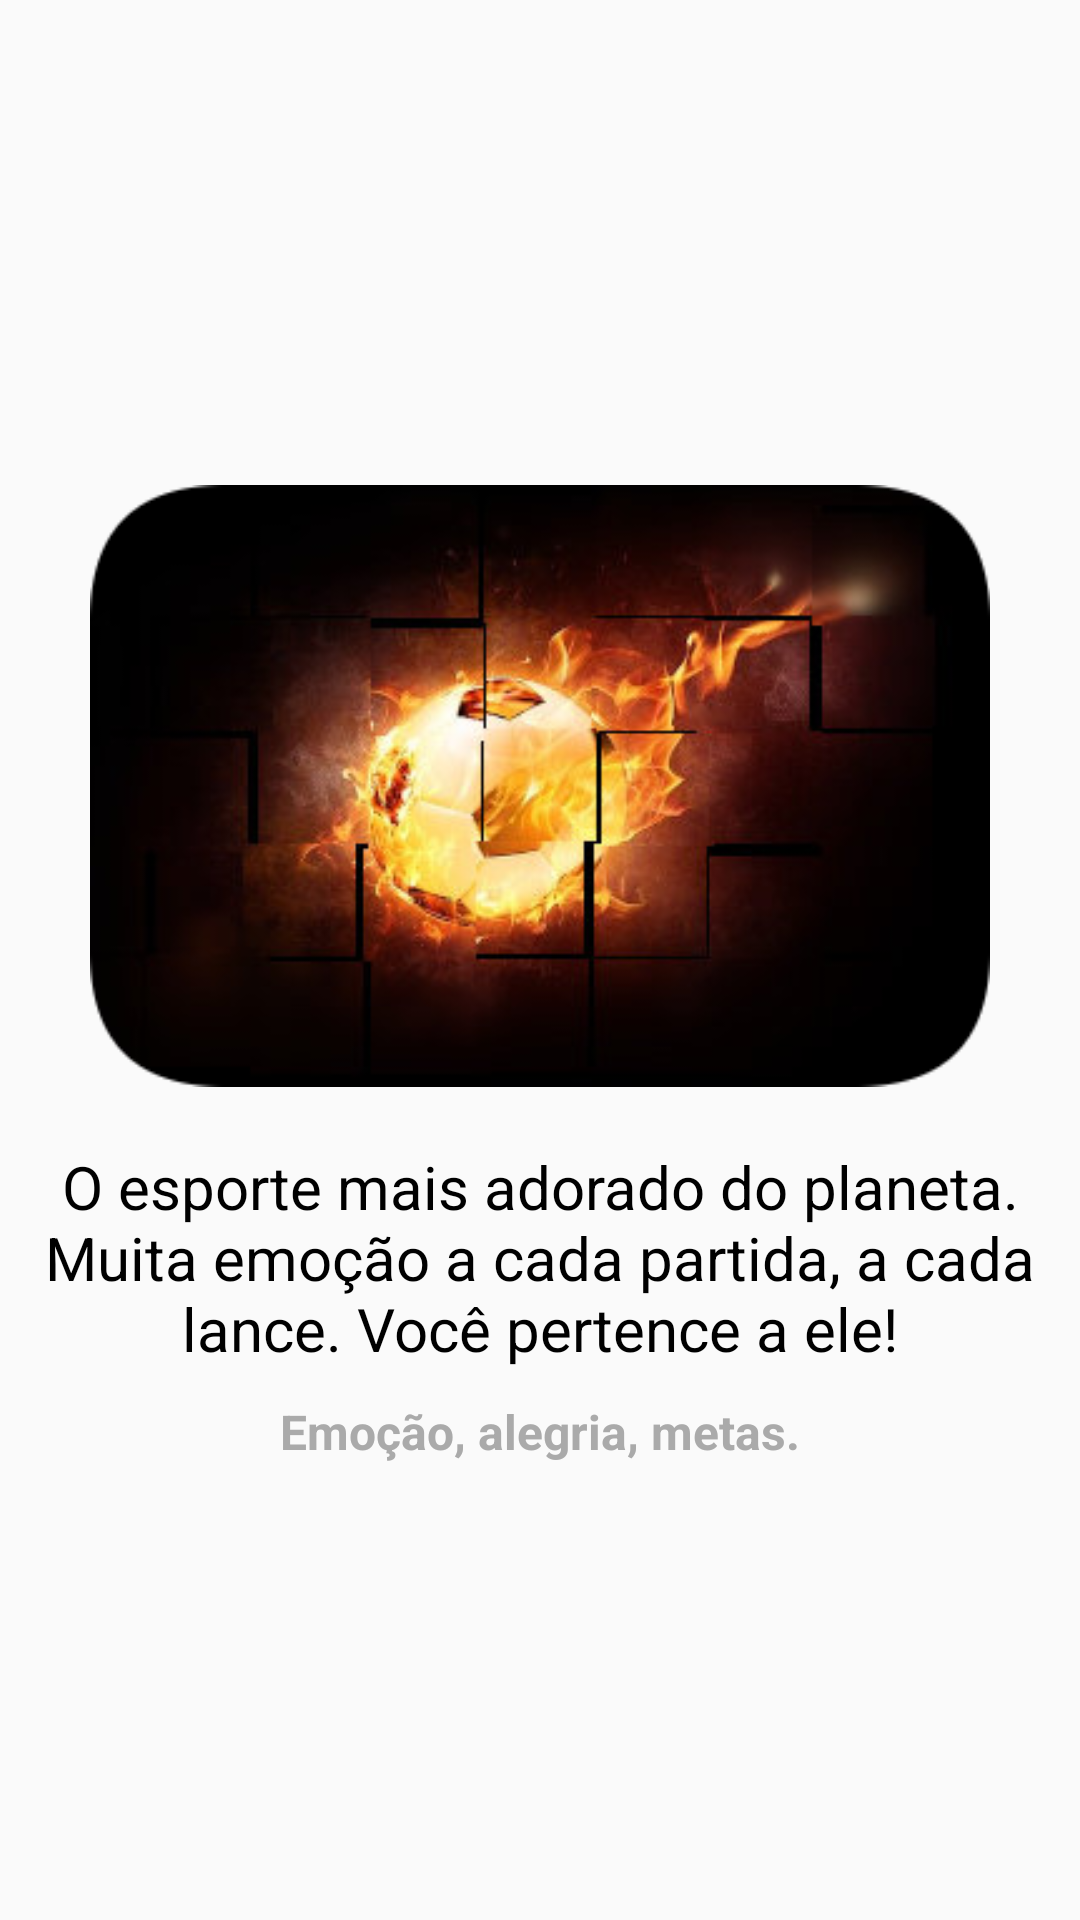

The Android layout XML behind this screen, and the referenced resources:
<!-- AndroidManifest.xml: application theme Theme.Piaball_Jogador -->
<!-- res/layout/intro1.xml -->
<?xml version="1.0" encoding="utf-8"?>
<LinearLayout xmlns:android="http://schemas.android.com/apk/res/android"
    xmlns:app="http://schemas.android.com/apk/res-auto"
    xmlns:tools="http://schemas.android.com/tools"
    android:layout_width="match_parent"
    android:layout_height="match_parent"
    android:gravity="center"
    android:orientation="vertical">

    <ImageView
        android:id="@+id/imageView2"
        android:layout_width="300dp"
        android:layout_height="230dp"
        android:layout_gravity="center"
        android:scaleType="fitCenter"
        app:srcCompat="@drawable/bola_incedio_arredonda"
        />

    <TextView
        android:id="@+id/textView2"
        android:layout_width="match_parent"
        android:layout_height="wrap_content"
        android:layout_margin="5dp"
        android:gravity="center"
        android:text="@string/intro1_texto_principal"
        android:textColor="@color/black"
        android:textSize="20sp"
        android:textStyle="normal" />

    <TextView
        android:id="@+id/textView3"
        android:layout_width="match_parent"
        android:layout_height="wrap_content"
        android:layout_margin="5dp"
        android:gravity="center"
        android:text="@string/intro1_texto_secundario"
        android:textColor="@android:color/darker_gray"
        android:textSize="16dp"
        android:textStyle="bold"
        tools:ignore="TextContrastCheck" />
</LinearLayout>
<!-- resources referenced by this layout -->
<resources>
  <color name="black">#FF000000</color>
  <!-- drawable bola_incedio_arredonda: png bitmap (drawable-v24, 111057 bytes) -->
  <string name="intro1_texto_principal">O esporte mais adorado do planeta. Muita emoção a cada partida, a cada lance. Você pertence a ele!</string>
  <string name="intro1_texto_secundario">Emoção, alegria, metas.</string>
  <style name="Theme.Piaball_Jogador" parent="Theme.AppCompat.Light">
          
          <item name="colorPrimary">@color/purple_500</item>
          <item name="colorPrimaryVariant">@color/purple_700</item>
          <item name="colorOnPrimary">@color/white</item>
          
          <item name="colorSecondary">@color/teal_200</item>
          <item name="colorSecondaryVariant">@color/teal_700</item>
          <item name="colorOnSecondary">@color/black</item>
          
          <item name="android:statusBarColor" tools:targetApi="l">?attr/colorPrimaryVariant</item>
          
      </style>
  <color name="purple_500">#018D7F</color>
  <color name="purple_700">#018D7F</color>
  <color name="white">#FFFFFFFF</color>
  <color name="teal_200">#FF03DAC5</color>
  <color name="teal_700">#018D7F</color>
</resources>
